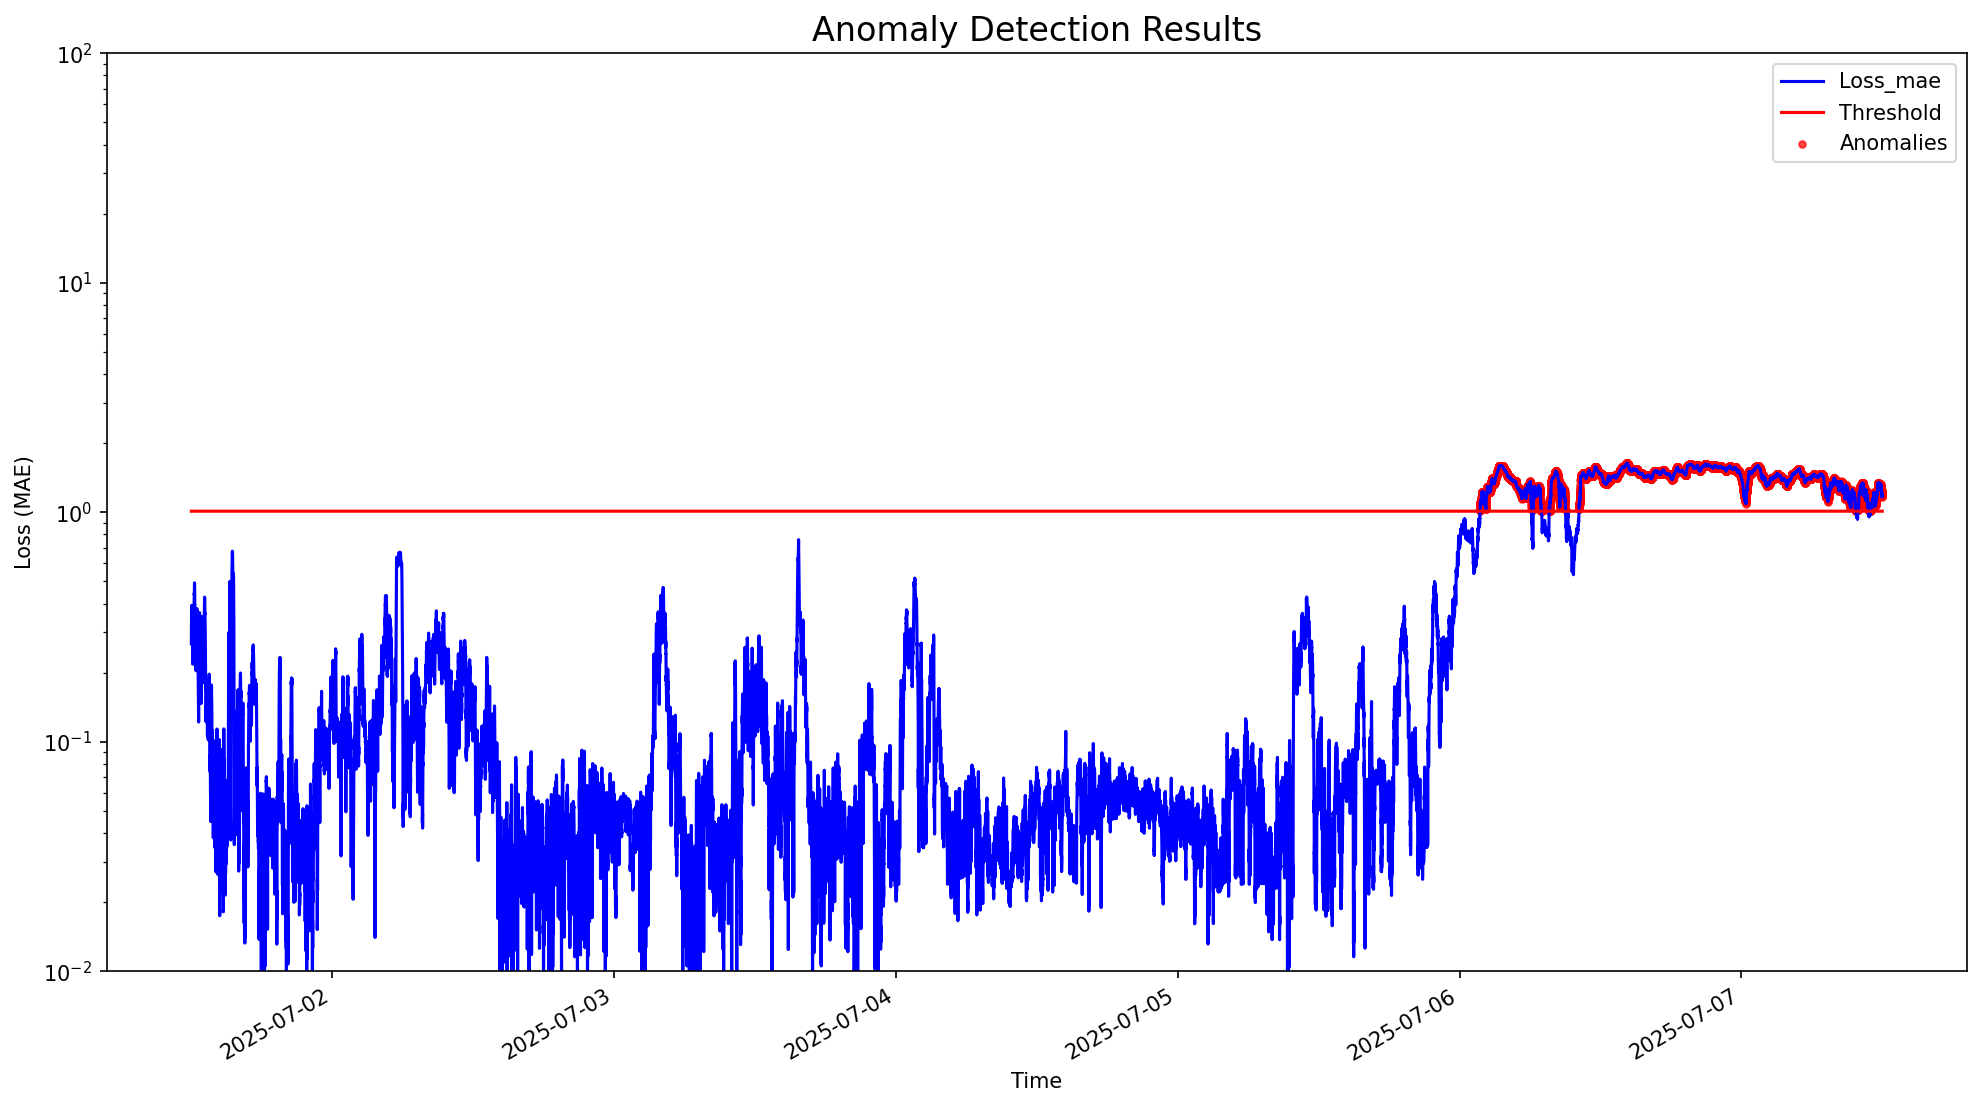

The table this chart was drawn from, first rows:
timestamp, Loss_mae, Threshold, Anomaly
2025-07-01 12:00:00, 0.2669, 1.01, False
2025-07-01 12:00:10, 0.2957, 1.01, False
2025-07-01 12:00:20, 0.294, 1.01, False
2025-07-01 12:00:30, 0.3215, 1.01, False
2025-07-01 12:00:40, 0.326, 1.01, False
2025-07-01 12:00:50, 0.3436, 1.01, False
2025-07-01 12:01:00, 0.3354, 1.01, False
2025-07-01 12:01:10, 0.3471, 1.01, False
2025-07-01 12:01:20, 0.3451, 1.01, False
2025-07-01 12:01:30, 0.3678, 1.01, False
2025-07-01 12:01:40, 0.3681, 1.01, False
2025-07-01 12:01:50, 0.3698, 1.01, False
2025-07-01 12:02:00, 0.3904, 1.01, False
2025-07-01 12:02:10, 0.3756, 1.01, False
2025-07-01 12:02:20, 0.3848, 1.01, False
2025-07-01 12:02:30, 0.3721, 1.01, False
2025-07-01 12:02:40, 0.3792, 1.01, False
2025-07-01 12:02:50, 0.3931, 1.01, False
2025-07-01 12:03:00, 0.3827, 1.01, False
2025-07-01 12:03:10, 0.3795, 1.01, False
2025-07-01 12:03:20, 0.3729, 1.01, False
2025-07-01 12:03:30, 0.3782, 1.01, False
2025-07-01 12:03:40, 0.3758, 1.01, False
2025-07-01 12:03:50, 0.3764, 1.01, False
2025-07-01 12:04:00, 0.3544, 1.01, False
2025-07-01 12:04:10, 0.3423, 1.01, False
2025-07-01 12:04:20, 0.3583, 1.01, False
2025-07-01 12:04:30, 0.3497, 1.01, False
2025-07-01 12:04:40, 0.3337, 1.01, False
2025-07-01 12:04:50, 0.3447, 1.01, False
2025-07-01 12:05:00, 0.3614, 1.01, False
2025-07-01 12:05:10, 0.3231, 1.01, False
2025-07-01 12:05:20, 0.3241, 1.01, False
2025-07-01 12:05:30, 0.3147, 1.01, False
2025-07-01 12:05:40, 0.3314, 1.01, False
2025-07-01 12:05:50, 0.3128, 1.01, False
2025-07-01 12:06:00, 0.3274, 1.01, False
2025-07-01 12:06:10, 0.3115, 1.01, False
2025-07-01 12:06:20, 0.2873, 1.01, False
2025-07-01 12:06:30, 0.2834, 1.01, False
2025-07-01 12:06:40, 0.2832, 1.01, False
2025-07-01 12:06:50, 0.275, 1.01, False
2025-07-01 12:07:00, 0.2568, 1.01, False
2025-07-01 12:07:10, 0.2508, 1.01, False
2025-07-01 12:07:20, 0.2473, 1.01, False
2025-07-01 12:07:30, 0.2308, 1.01, False
2025-07-01 12:07:40, 0.2175, 1.01, False
2025-07-01 12:07:50, 0.2279, 1.01, False
2025-07-01 12:08:00, 0.2493, 1.01, False
2025-07-01 12:08:10, 0.2407, 1.01, False
2025-07-01 12:08:20, 0.2472, 1.01, False
2025-07-01 12:08:30, 0.2659, 1.01, False
2025-07-01 12:08:40, 0.2713, 1.01, False
2025-07-01 12:08:50, 0.2602, 1.01, False
2025-07-01 12:09:00, 0.2788, 1.01, False
2025-07-01 12:09:10, 0.2897, 1.01, False
2025-07-01 12:09:20, 0.2783, 1.01, False
2025-07-01 12:09:30, 0.2816, 1.01, False
2025-07-01 12:09:40, 0.3036, 1.01, False
2025-07-01 12:09:50, 0.2825, 1.01, False
... 51,781 more rows
